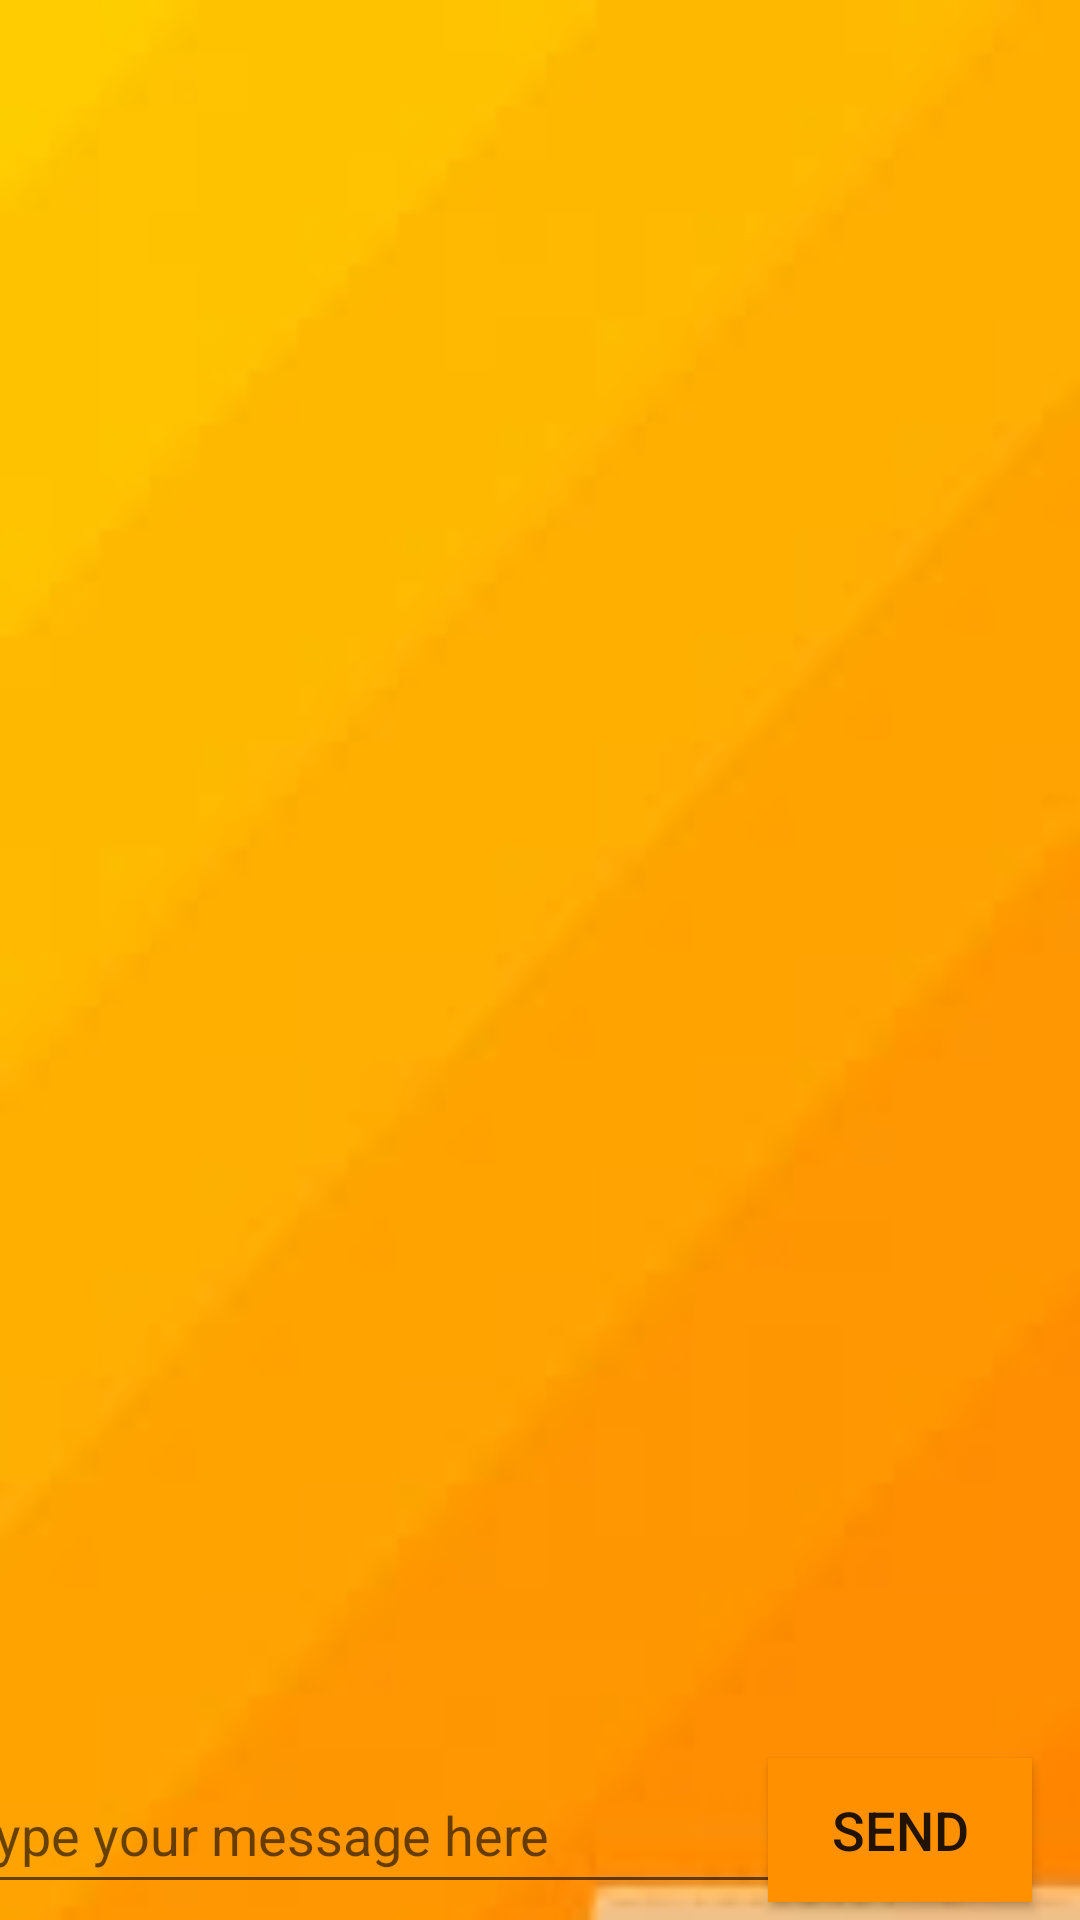

Here is an Android app screen rendered from its layout file. Give the layout XML and the strings, colors and styles it references.
<!-- AndroidManifest.xml: application theme AppTheme -->
<!-- res/layout/activity_sendtext.xml -->
<?xml version="1.0" encoding="utf-8"?>
<androidx.constraintlayout.widget.ConstraintLayout xmlns:android="http://schemas.android.com/apk/res/android"
    xmlns:app="http://schemas.android.com/apk/res-auto"
    xmlns:tools="http://schemas.android.com/tools"
    android:layout_width="match_parent"
    android:layout_height="match_parent"
    android:background="@drawable/yellow1"
    tools:context=".sendtext">

    <ImageView
        android:id="@+id/imageView5"
        android:layout_width="match_parent"
        android:layout_height="60dp"
        app:layout_constraintEnd_toEndOf="parent"
        app:layout_constraintTop_toTopOf="parent"
        app:srcCompat="@color/colorBlack" />

    <TextView
        android:id="@+id/title"
        android:layout_width="259dp"
        android:layout_height="46dp"
        android:layout_marginEnd="64dp"
        android:textAlignment="viewStart"
        android:textColor="#FFC400"
        android:textSize="30sp"
        app:layout_constraintBottom_toBottomOf="@+id/imageView5"
        app:layout_constraintEnd_toEndOf="@+id/imageView5"
        app:layout_constraintStart_toStartOf="@+id/imageView5"
        app:layout_constraintTop_toTopOf="parent" />

    <ImageView
        android:id="@+id/imageView6"
        android:layout_width="match_parent"
        android:layout_height="60dp"
        app:layout_constraintBottom_toBottomOf="parent"
        app:layout_constraintEnd_toEndOf="parent"
        app:layout_constraintHorizontal_bias="0.0"
        app:layout_constraintStart_toStartOf="parent"
        app:srcCompat="@color/colorBlack" />

    <Button
        android:id="@+id/button"
        android:layout_width="wrap_content"
        android:layout_height="wrap_content"
        android:layout_marginEnd="16dp"
        android:background="#FF9100"
        android:text="SEND"
        android:textSize="18sp"
        app:layout_constraintBottom_toBottomOf="parent"
        app:layout_constraintEnd_toEndOf="parent"
        app:layout_constraintTop_toTopOf="@+id/imageView6" />

    <EditText
        android:id="@+id/editText"
        style="@android:style/Widget.Holo.Light.EditText"
        android:layout_width="288dp"
        android:layout_height="49dp"
        android:ems="10"
        android:hint="Type your message here"
        android:inputType="textPersonName"
        android:textColor="#FFFFFF"
        app:layout_constraintBottom_toBottomOf="parent"
        app:layout_constraintEnd_toStartOf="@+id/button"
        app:layout_constraintStart_toStartOf="@+id/imageView6"
        app:layout_constraintTop_toTopOf="@+id/imageView6" />

</androidx.constraintlayout.widget.ConstraintLayout>
<!-- resources referenced by this layout -->
<resources>
  <!-- drawable yellow1: jpg bitmap (drawable, 1271 bytes) -->
  <style name="AppTheme" parent="Theme.AppCompat.Light.NoActionBar">
  
          <item name="colorPrimary">@color/colorPrimary</item>
          <item name="colorPrimaryDark">@color/colorBlack</item>
          <item name="colorAccent">@color/colorBlack</item>
      </style>
  <!-- not gathered from this repository: default colours our renderer supplied (Android Studio template values) -->
  <color name="colorPrimary">#FF6200EE</color>
</resources>
